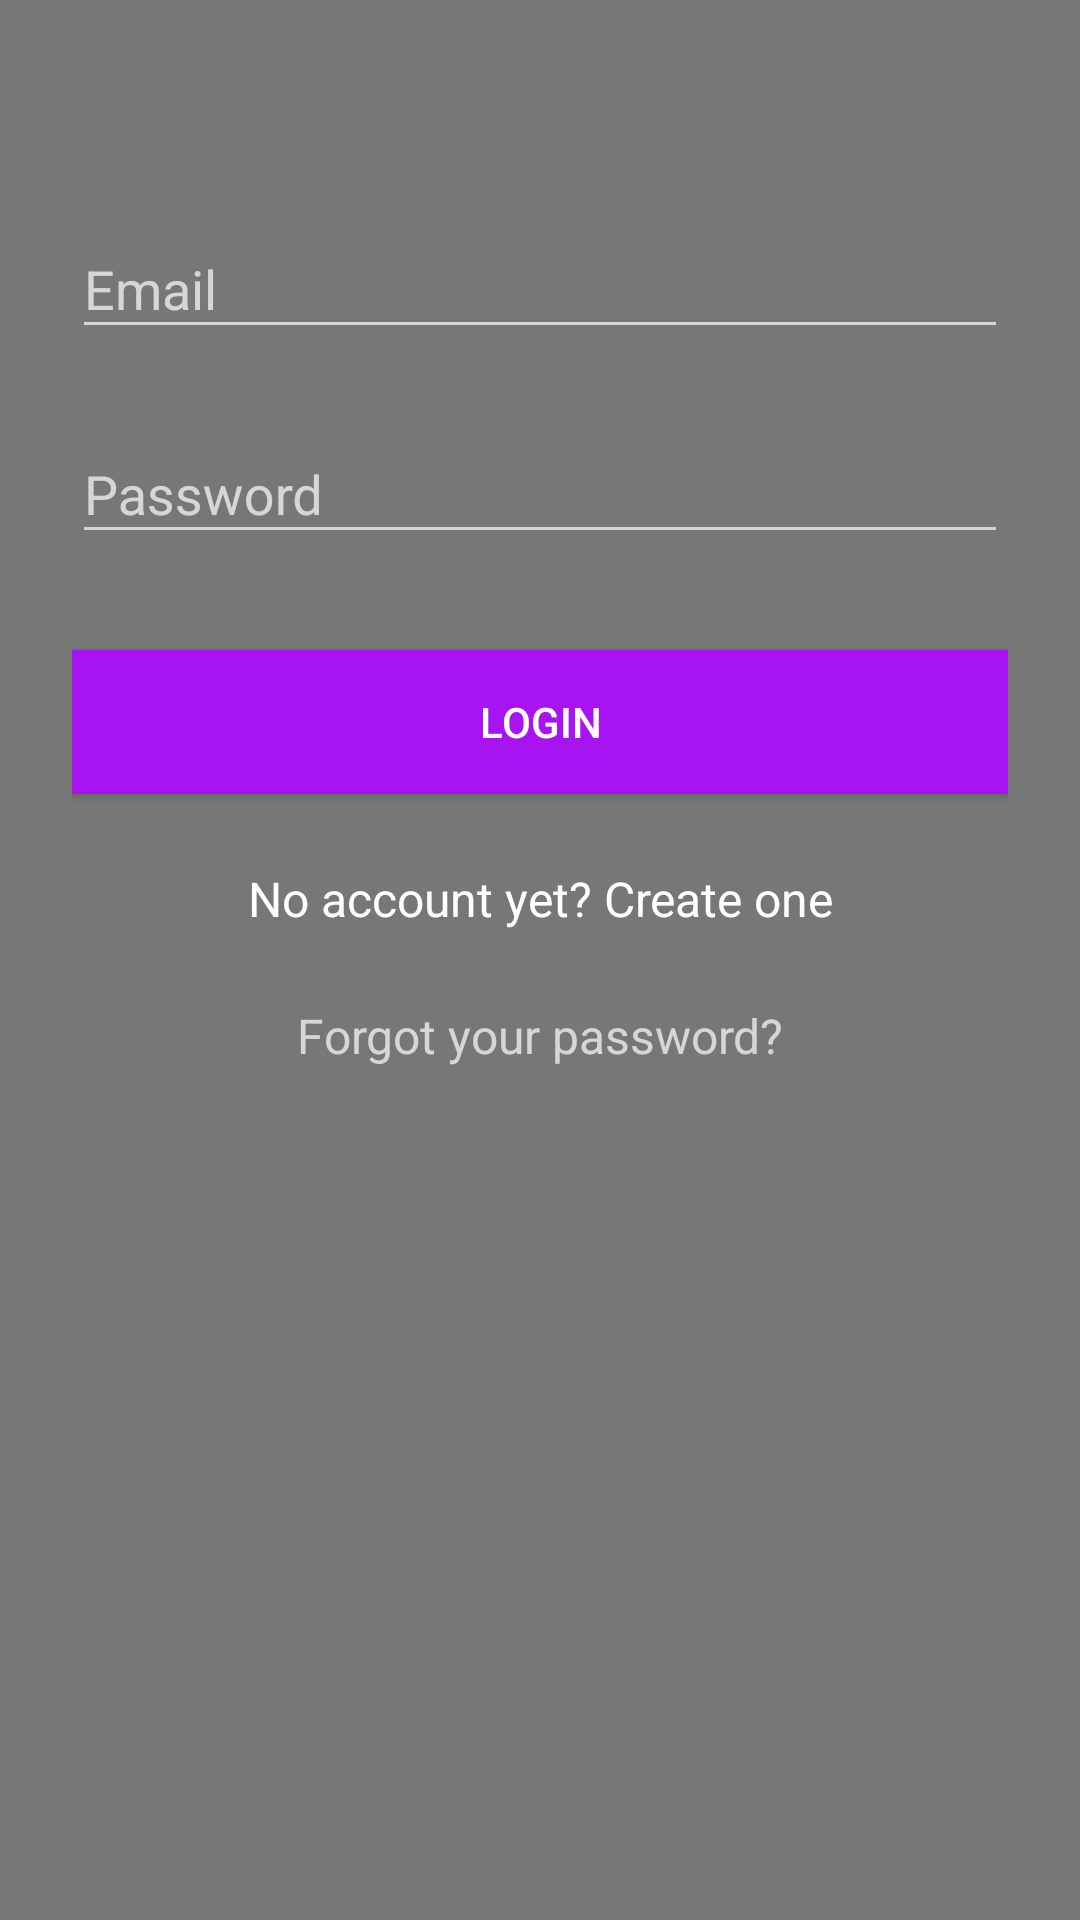

Layout XML and referenced resources for this Android screen:
<!-- AndroidManifest.xml: application theme AppTheme -->
<!-- res/layout/activity_login.xml -->
<?xml version="1.0" encoding="utf-8"?>
<ScrollView xmlns:android="http://schemas.android.com/apk/res/android"
    xmlns:app="http://schemas.android.com/apk/res-auto"
    xmlns:tools="http://schemas.android.com/tools"
    android:layout_width="fill_parent"
    android:layout_height="fill_parent"
    android:fitsSystemWindows="true"
    android:background="@color/monsoon">

    <LinearLayout
        android:orientation="vertical"
        android:layout_width="match_parent"
        android:layout_height="wrap_content"
        android:paddingTop="56dp"
        android:paddingLeft="24dp"
        android:paddingRight="24dp"
        android:weightSum="1">

        
        <ImageView
            android:id="@+id/image_Logo"
            android:layout_width="match_parent"
            android:layout_height="wrap_content"
            android:layout_weight="0.61"
            app:srcCompat="@drawable/common_full_open_on_phone" />

        <android.support.design.widget.TextInputLayout
            android:layout_width="match_parent"
            android:layout_height="wrap_content"
            android:layout_marginTop="8dp"
            android:layout_marginBottom="8dp">
            <EditText android:id="@+id/input_email"
                android:layout_width="match_parent"
                android:layout_height="wrap_content"
                android:inputType="textEmailAddress"
                android:hint="Email" />
        </android.support.design.widget.TextInputLayout>

        
        <android.support.design.widget.TextInputLayout
            android:layout_width="match_parent"
            android:layout_height="wrap_content"
            android:layout_marginTop="8dp"
            android:layout_marginBottom="8dp">
            <EditText android:id="@+id/input_password"
                android:layout_width="match_parent"
                android:layout_height="wrap_content"
                android:inputType="textPassword"
                android:hint="Password"/>
        </android.support.design.widget.TextInputLayout>

        <android.support.v7.widget.AppCompatButton
            android:id="@+id/btn_login"
            android:layout_width="fill_parent"
            android:layout_height="wrap_content"
            android:layout_marginTop="24dp"
            android:layout_marginBottom="24dp"
            android:padding="12dp"
            android:text="Login"
            android:background="#a813f2"
            android:textColor="@color/accent" />

        <TextView android:id="@+id/link_signup"
            android:layout_width="fill_parent"
            android:layout_height="wrap_content"
            android:layout_marginBottom="24dp"
            android:text="No account yet? Create one"
            android:gravity="center"
            android:textSize="16dip"
            android:textColor="@color/accent" />

        <TextView
            android:id="@+id/link_forgot"
            android:layout_width="fill_parent"
            android:layout_height="wrap_content"
            android:layout_marginBottom="24dp"
            android:text="Forgot your password?"
            android:gravity="center"
            android:textSize="16dip"/>

    </LinearLayout>
</ScrollView>
<!-- resources referenced by this layout -->
<resources>
  <color name="accent">#ffffff</color>
  <color name="monsoon">#777777</color>
  <style name="AppTheme" parent="Theme.AppCompat.Light.NoActionBar">
          
      </style>
</resources>
